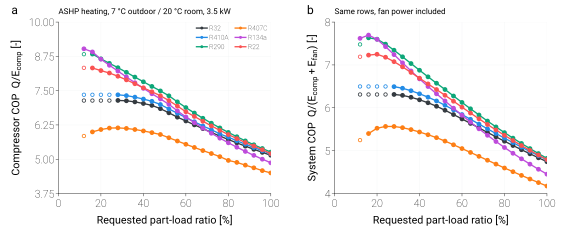

The file beside this chart, header and first rows:
pass, case, refrigerant, PLR_requested, speed_bound, COP_comp, COP_sys, W_comp, W_fan, W_tot
fixed_disp, ASHP_heating, R32, 1.0, , 5.145, 4.743, 680.3, 62.21, 742.5
fixed_disp, ASHP_heating, R32, 0.96, , 5.251, 4.834, 639.8, 59.76, 699.6
fixed_disp, ASHP_heating, R32, 0.92, , 5.363, 4.927, 600.4, 57.49, 657.9
fixed_disp, ASHP_heating, R32, 0.88, , 5.478, 5.023, 562.2, 55.29, 617.5
fixed_disp, ASHP_heating, R32, 0.84, , 5.596, 5.121, 525.3, 53.03, 578.4
fixed_disp, ASHP_heating, R32, 0.8, , 5.719, 5.221, 489.6, 50.89, 540.5
fixed_disp, ASHP_heating, R32, 0.76, , 5.846, 5.322, 455, 48.83, 503.8
fixed_disp, ASHP_heating, R32, 0.72, , 5.978, 5.426, 421.6, 46.84, 468.4
fixed_disp, ASHP_heating, R32, 0.68, , 6.117, 5.531, 389.1, 45.15, 434.2
fixed_disp, ASHP_heating, R32, 0.64, , 6.253, 5.636, 358.2, 43.05, 401.3
fixed_disp, ASHP_heating, R32, 0.6, , 6.395, 5.74, 328.4, 41.22, 369.6
fixed_disp, ASHP_heating, R32, 0.56, , 6.534, 5.843, 300, 39.14, 339.1
fixed_disp, ASHP_heating, R32, 0.52, , 6.692, 5.942, 272, 37.92, 309.9
fixed_disp, ASHP_heating, R32, 0.48, , 6.843, 6.036, 245.5, 36.4, 281.9
fixed_disp, ASHP_heating, R32, 0.44, , 6.963, 6.118, 221.2, 33.93, 255.1
fixed_disp, ASHP_heating, R32, 0.4, , 7.033, 6.187, 199.1, 30.19, 229.3
fixed_disp, ASHP_heating, R32, 0.36, , 7.091, 6.246, 177.7, 26.63, 204.3
fixed_disp, ASHP_heating, R32, 0.32, , 7.131, 6.29, 157.1, 23.23, 180.3
fixed_disp, ASHP_heating, R32, 0.28, , 7.143, 6.311, 137.2, 19.99, 157.2
fixed_disp, ASHP_heating, R32, 0.24, min, 7.139, 6.31, 129.5, 18.78, 148.3
fixed_disp, ASHP_heating, R32, 0.2, min, 7.139, 6.31, 129.5, 18.78, 148.3
fixed_disp, ASHP_heating, R32, 0.16, min, 7.139, 6.31, 129.5, 18.78, 148.3
fixed_disp, ASHP_heating, R32, 0.12, min, 7.139, 6.31, 129.5, 18.78, 148.3
fixed_disp, ASHP_heating, R410A, 1.0, , 5.198, 4.788, 673.3, 62.25, 735.6
fixed_disp, ASHP_heating, R410A, 0.96, , 5.31, 4.884, 632.7, 59.69, 692.4
fixed_disp, ASHP_heating, R410A, 0.92, , 5.428, 4.982, 593.3, 57.37, 650.6
fixed_disp, ASHP_heating, R410A, 0.88, , 5.549, 5.083, 555.1, 55.07, 610.2
fixed_disp, ASHP_heating, R410A, 0.84, , 5.674, 5.187, 518.2, 52.84, 571
fixed_disp, ASHP_heating, R410A, 0.8, , 5.803, 5.292, 482.5, 50.68, 533.1
fixed_disp, ASHP_heating, R410A, 0.76, , 5.924, 5.4, 449, 47.59, 496.6
fixed_disp, ASHP_heating, R410A, 0.72, , 6.076, 5.509, 414.7, 46.57, 461.3
fixed_disp, ASHP_heating, R410A, 0.68, , 6.212, 5.62, 383.1, 44.18, 427.3
fixed_disp, ASHP_heating, R410A, 0.64, , 6.367, 5.732, 351.8, 42.77, 394.6
fixed_disp, ASHP_heating, R410A, 0.6, , 6.52, 5.843, 322.1, 41.01, 363.1
fixed_disp, ASHP_heating, R410A, 0.56, , 6.675, 5.952, 293.6, 39.28, 332.9
fixed_disp, ASHP_heating, R410A, 0.52, , 6.834, 6.059, 266.3, 37.63, 303.9
fixed_disp, ASHP_heating, R410A, 0.48, , 6.995, 6.16, 240.2, 36.06, 276.2
fixed_disp, ASHP_heating, R410A, 0.44, , 7.112, 6.248, 216.5, 33.18, 249.7
fixed_disp, ASHP_heating, R410A, 0.4, , 7.193, 6.327, 194.6, 29.47, 224.1
fixed_disp, ASHP_heating, R410A, 0.36, , 7.264, 6.398, 173.5, 25.93, 199.4
fixed_disp, ASHP_heating, R410A, 0.32, , 7.319, 6.456, 153, 22.56, 175.6
fixed_disp, ASHP_heating, R410A, 0.28, , 7.349, 6.493, 133.4, 19.36, 152.7
fixed_disp, ASHP_heating, R410A, 0.24, min, 7.35, 6.498, 115.4, 16.64, 132
fixed_disp, ASHP_heating, R410A, 0.2, min, 7.35, 6.498, 115.4, 16.64, 132
fixed_disp, ASHP_heating, R410A, 0.16, min, 7.35, 6.498, 115.4, 16.64, 132
fixed_disp, ASHP_heating, R410A, 0.12, min, 7.35, 6.498, 115.4, 16.64, 132
fixed_disp, ASHP_heating, R290, 1.0, , 5.261, 4.821, 665.3, 65.24, 730.5
fixed_disp, ASHP_heating, R290, 0.96, , 5.392, 4.933, 623.2, 62.4, 685.5
fixed_disp, ASHP_heating, R290, 0.92, , 5.528, 5.048, 582.4, 59.64, 642.1
fixed_disp, ASHP_heating, R290, 0.88, , 5.669, 5.168, 543.3, 56.77, 600.1
fixed_disp, ASHP_heating, R290, 0.84, , 5.821, 5.293, 505.1, 54.47, 559.6
fixed_disp, ASHP_heating, R290, 0.8, , 5.977, 5.421, 468.4, 52.03, 520.5
fixed_disp, ASHP_heating, R290, 0.76, , 6.142, 5.554, 433.1, 49.7, 482.8
fixed_disp, ASHP_heating, R290, 0.72, , 6.313, 5.691, 399.2, 47.44, 446.6
fixed_disp, ASHP_heating, R290, 0.68, , 6.494, 5.832, 366.5, 45.27, 411.8
fixed_disp, ASHP_heating, R290, 0.64, , 6.684, 5.977, 335.1, 43.24, 378.4
fixed_disp, ASHP_heating, R290, 0.6, , 6.883, 6.125, 305.1, 41.27, 346.4
fixed_disp, ASHP_heating, R290, 0.56, , 7.092, 6.275, 276.4, 39.4, 315.8
fixed_disp, ASHP_heating, R290, 0.52, , 7.312, 6.427, 248.9, 37.63, 286.5
fixed_disp, ASHP_heating, R290, 0.48, , 7.49, 6.573, 224.3, 34.29, 258.6
... 78 more rows
